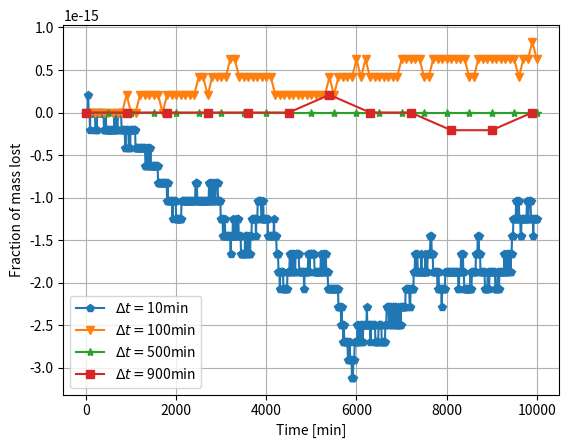

Python code for this plot:
import matplotlib.pyplot as plt
import numpy as np

def analytical(x):
    return np.exp(-x)



def one_step_eu(c_old, c_in, tau_inv,dt):
    fact=dt*tau_inv
    return (1-fact)*c_old+fact*c_in
def one_step(c_old, c_in, tau_inv,dt):
    fact=dt*tau_inv
    return (c_old+fact*c_in)/(1+fact)

def euler(c_into,c_init,t_final,vol,q,dt):
    f=[];t=[];m=[]
    tau_inv = q/vol
    c_in    = c_into #freshwater into tank
    c_old   = c_init #seawater present 
    ti=0.
    mbal = 0.
    mout = 0.
    while(ti <= t_final):
        t.append(ti); f.append(c_old); m.append(mbal)
        c_new = one_step_eu(c_old,c_in,tau_inv,dt)
        mout += c_old*q*dt
        c_old = c_new
        mbal = (c_new*vol+mout-vol*c_init)/(vol*c_init)
        ti   += dt
    print(mbal)
    return t,f,m
# rest of code is to make a figure
# choose some step sizes to investigate
dt = [10,100,500,900]
# initial values
vol=1000;q=1;c_into = 0; c_init = 35
t_final=10000 # end of simulation in min
t=[];f=[];m=[]
for dti in dt:
    ti,fi,mi = euler(c_into,c_init,t_final,vol,q,dti)
    t.append(ti);f.append(fi);m.append(mi)
# note that t has to converted to array in order to
# use simple operations like / *, used in analytical
f_an = c_init*analytical(np.array(t[0])/vol/q,)
symb = ['-p','-v','-*','-s']
fig = plt.figure(dpi=150)
for i in range(0,len(dt)):
    plt.plot(t[i], m[i], symb[i], label='$\Delta t =$'
             +str(dt[i])+'min')
#plt.plot(t[0], f_an, '-', color='k',label='analytical')
plt.legend(loc='lower left', ncol=1)
plt.grid()
plt.xlabel('Time [min]')
plt.ylabel('Fraction of mass lost')
plt.savefig('euler.png', bbox_inches='tight'
            ,transparent=True)
plt.show()
